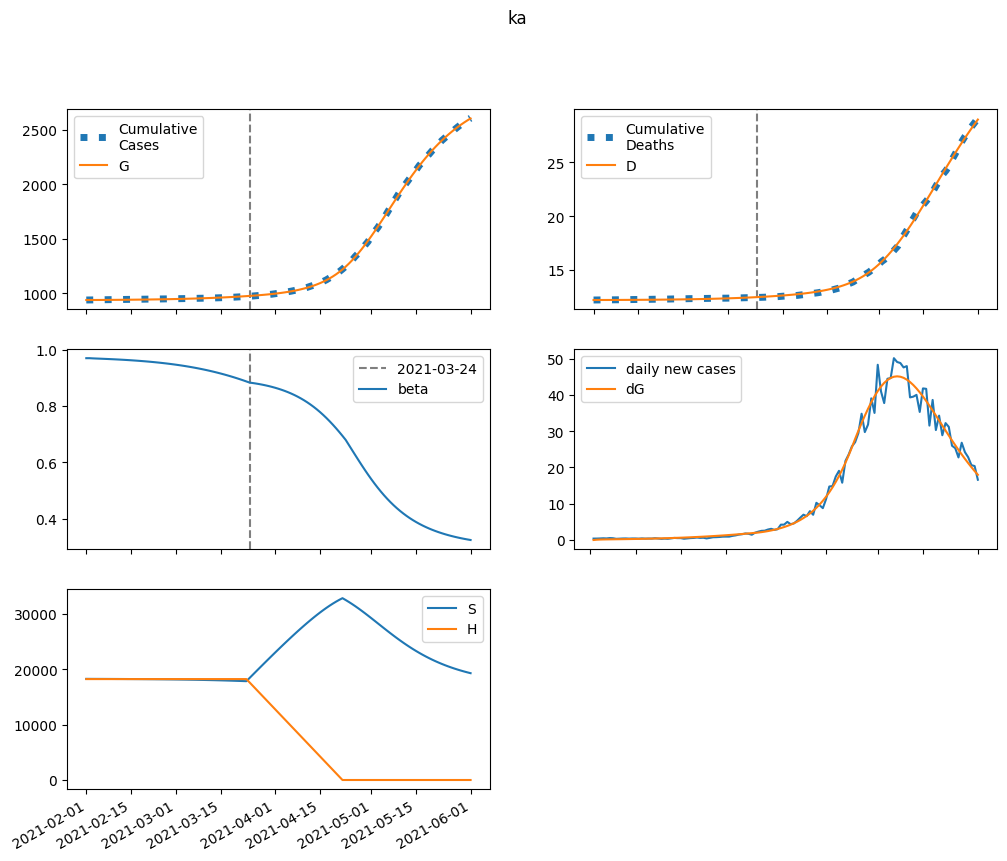

Values plotted in this chart, from the file beside it:
series, 2021-02-01, 2021-02-02, 2021-02-03, 2021-02-04, 2021-02-05, 2021-02-06, 2021-02-07, 2021-02-08, 2021-02-09, 2021-02-10, 2021-02-11, 2021-02-12, 2021-02-13, 2021-02-14, 2021-02-15, 2021-02-16, 2021-02-17, 2021-02-18, 2021-02-19, 2021-02-20, 2021-02-21, 2021-02-22, 2021-02-23
S, 18261608, 18258796, 18256515, 18254418, 18252343, 18250213, 18247989, 18245648, 18243176, 18240562, 18237797, 18234869, 18231771, 18228492, 18225021, 18221348, 18217462, 18213351, 18209001, 18204402, 18199538, 18194396, 18188961
E, 0.0, 2812, 4253, 5080, 5638, 6085, 6492, 6895, 7308, 7740, 8195, 8675, 9183, 9721, 10289, 10890, 11525, 12195, 12903, 13650, 14438, 15269, 16145
I, 970.1, 890.8, 901.9, 955.1, 1029, 1113, 1203, 1299, 1398, 1502, 1610, 1723, 1841, 1965, 2094, 2230, 2373, 2523, 2681, 2847, 3021, 3205, 3399
A, 8731, 6985, 6344, 6218, 6339, 6587, 6904, 7268, 7667, 8098, 8558, 9048, 9570, 10124, 10711, 11334, 11993, 12691, 13430, 14211, 15037, 15910, 16831
IH, 0.0, 39.4, 56.65, 66.05, 73.1, 79.75, 86.62, 93.87, 101.5, 109.5, 117.9, 126.7, 135.8, 145.3, 155.3, 165.7, 176.7, 188.1, 200.2, 212.9, 226.2, 240.2, 254.9
IN, 39.97, 73.65, 98.76, 120.4, 140.8, 161, 181.5, 202.5, 224.2, 246.5, 269.6, 293.6, 318.4, 344.1, 370.9, 398.9, 428, 458.4, 490.2, 523.5, 558.5, 595.1, 633.5
D, 12217, 12217, 12218, 12218, 12219, 12220, 12221, 12222, 12223, 12225, 12226, 12228, 12229, 12231, 12233, 12235, 12237, 12239, 12242, 12244, 12247, 12250, 12253
R, 0.0, 1753, 3180, 4490, 5784, 7108, 8488, 9938, 11467, 13083, 14793, 16602, 18517, 20545, 22692, 24965, 27372, 29920, 32619, 35475, 38500, 41701, 45089
G, 939387, 939387, 939471, 939598, 939750, 939918, 940100, 940294, 940499, 940718, 940949, 941193, 941452, 941727, 942017, 942324, 942649, 942993, 943357, 943743, 944150, 944581, 945037
H, 18219595, 18219595, 18219595, 18219595, 18219595, 18219595, 18219595, 18219595, 18219595, 18219595, 18219595, 18219595, 18219595, 18219595, 18219595, 18219595, 18219595, 18219595, 18219595, 18219595, 18219595, 18219595, 18219595
beta, 0.9697, 0.9697, 0.9691, 0.9686, 0.9681, 0.9676, 0.9671, 0.9666, 0.9661, 0.9656, 0.965, 0.9644, 0.9637, 0.963, 0.9623, 0.9615, 0.9607, 0.9598, 0.9589, 0.9579, 0.9569, 0.9559, 0.9547
